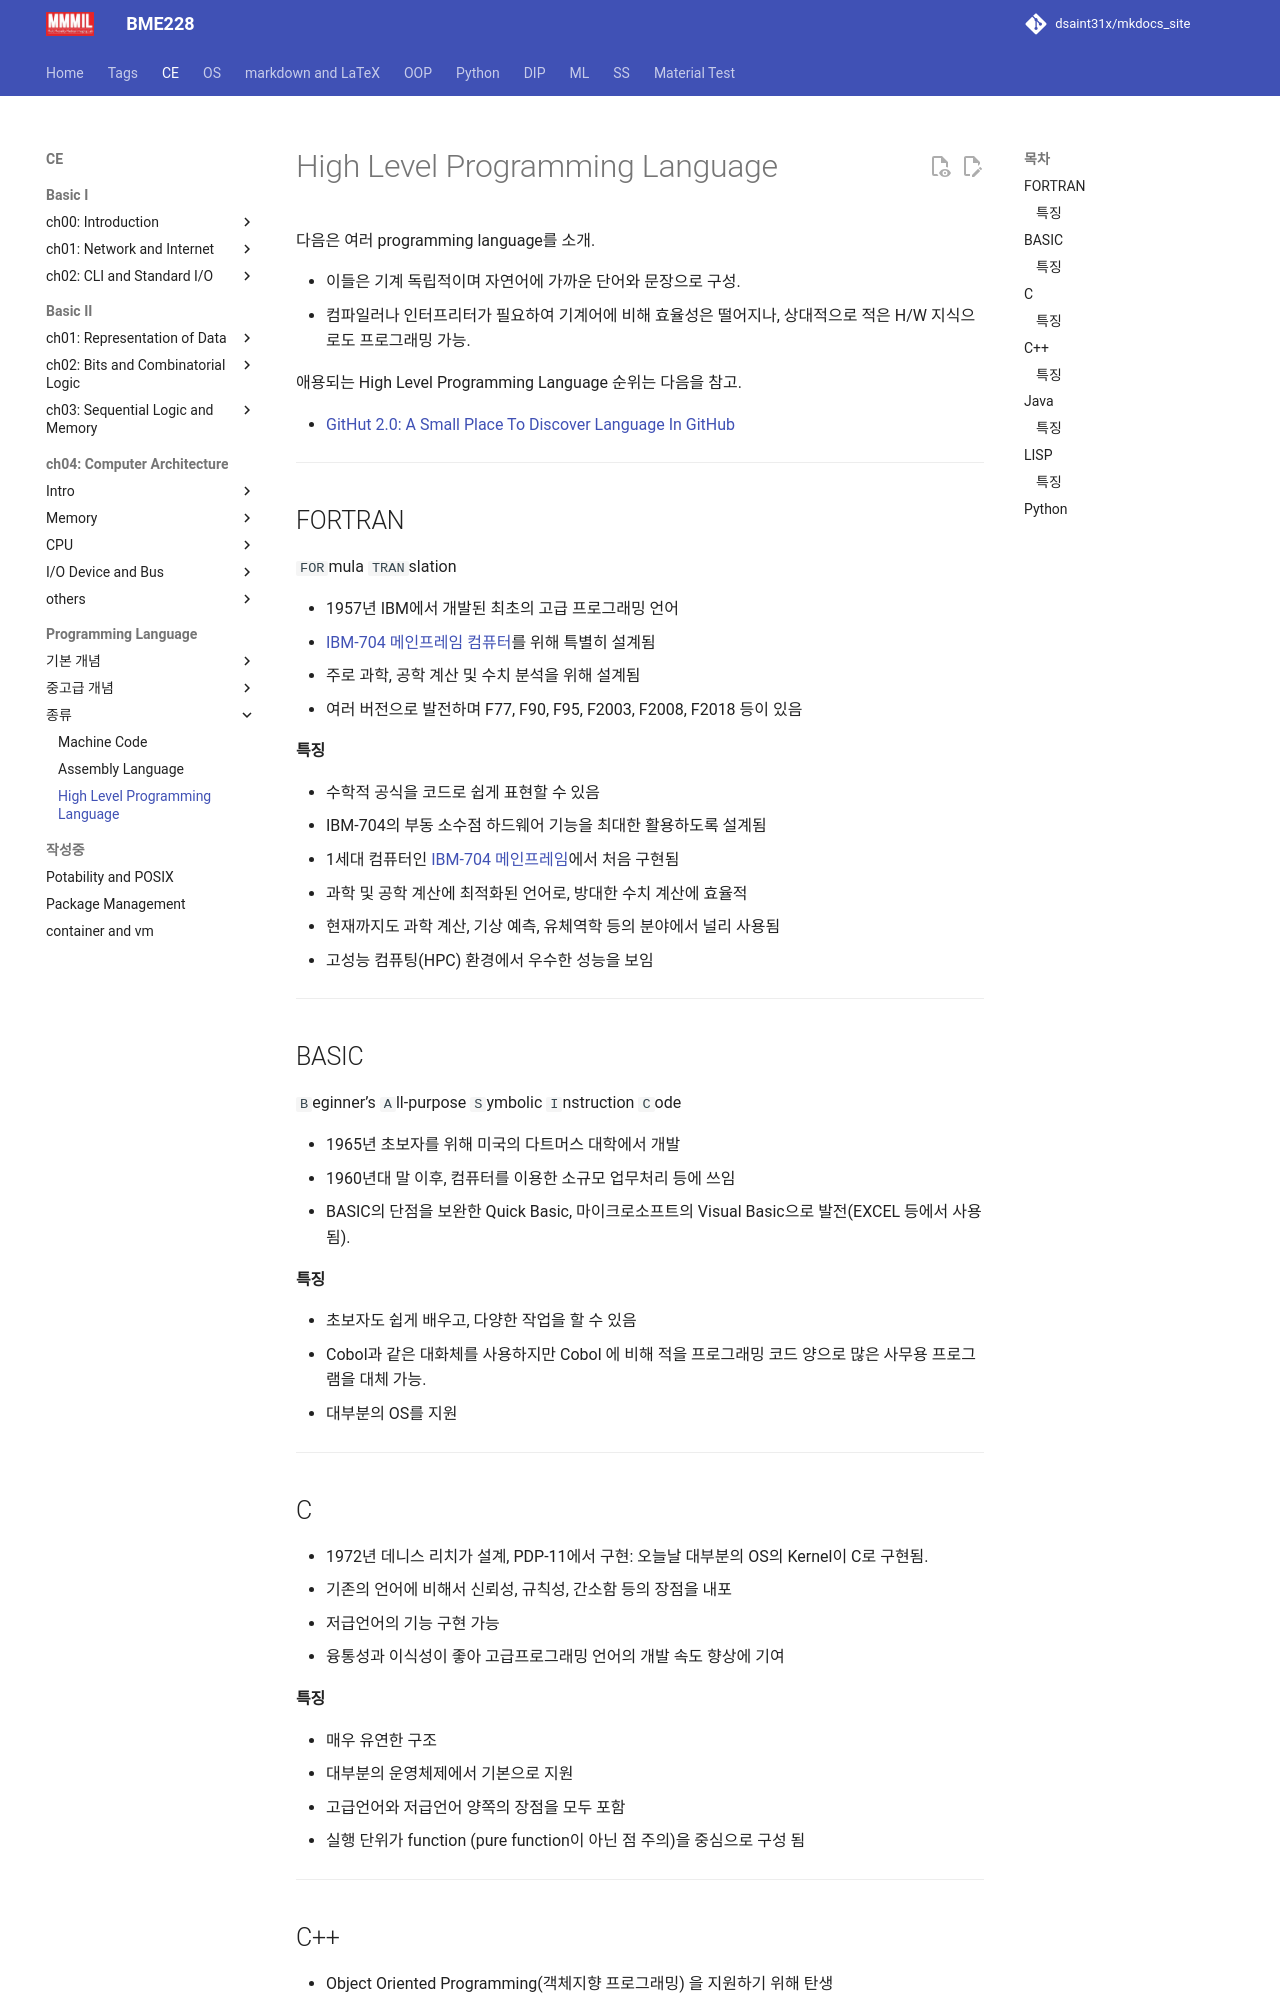

repository: dsaint31x/mkdocs_site · page: CE/ch08/ce08_pl_intro/index.html · generator: mkdocs

# High Level Programming Language

다음은 여러 programming language를 소개.

* 이들은 기계 독립적이며 자연어에 가까운 단어와 문장으로 구성.
* 컴파일러나 인터프리터가 필요하여 기계어에 비해 효율성은 떨어지나, 상대적으로 적은 H/W 지식으로도 프로그래밍 가능.

애용되는 High Level Programming Language 순위는 다음을 참고.

* [GitHut 2.0: A Small Place To Discover Language In GitHub](https://madnight.github.io/githut/#/pushes/2023/4)

---

## FORTRAN

`FOR`mula `TRAN`slation

* 1957년 IBM에서 개발된 최초의 고급 프로그래밍 언어
* [IBM-704 메인프레임 컴퓨터](https://ko.wikipedia.org/wiki/IBM_704)를 위해 특별히 설계됨
* 주로 과학, 공학 계산 및 수치 분석을 위해 설계됨
* 여러 버전으로 발전하며 F77, F90, F95, F2003, F2008, F2018 등이 있음

#### 특징

* 수학적 공식을 코드로 쉽게 표현할 수 있음
* IBM-704의 부동 소수점 하드웨어 기능을 최대한 활용하도록 설계됨
* 1세대 컴퓨터인 [IBM-704 메인프레임](https://ko.wikipedia.org/wiki/IBM_704)에서 처음 구현됨
* 과학 및 공학 계산에 최적화된 언어로, 방대한 수치 계산에 효율적
* 현재까지도 과학 계산, 기상 예측, 유체역학 등의 분야에서 널리 사용됨
* 고성능 컴퓨팅(HPC) 환경에서 우수한 성능을 보임

---

## BASIC

`B`eginner’s `A`ll-purpose `S`ymbolic `I`nstruction `C`ode

* 1965년 초보자를 위해 미국의 다트머스 대학에서 개발
* 1960년대 말 이후, 컴퓨터를 이용한 소규모 업무처리 등에 쓰임
* BASIC의 단점을 보완한 Quick Basic, 마이크로소프트의 Visual Basic으로 발전(EXCEL 등에서 사용됨).

#### 특징

* 초보자도 쉽게 배우고, 다양한 작업을 할 수 있음
* Cobol과 같은 대화체를 사용하지만 Cobol 에 비해 적을 프로그래밍 코드 양으로 많은 사무용 프로그램을 대체 가능.
* 대부분의 OS를 지원  

---

## C

* 1972년 데니스 리치가 설계, PDP-11에서 구현: 오늘날 대부분의 OS의 Kernel이 C로 구현됨.
* 기존의 언어에 비해서 신뢰성, 규칙성, 간소함 등의 장점을 내포
* 저급언어의 기능 구현 가능
* 융통성과 이식성이 좋아 고급프로그래밍 언어의 개발 속도 향상에 기여
